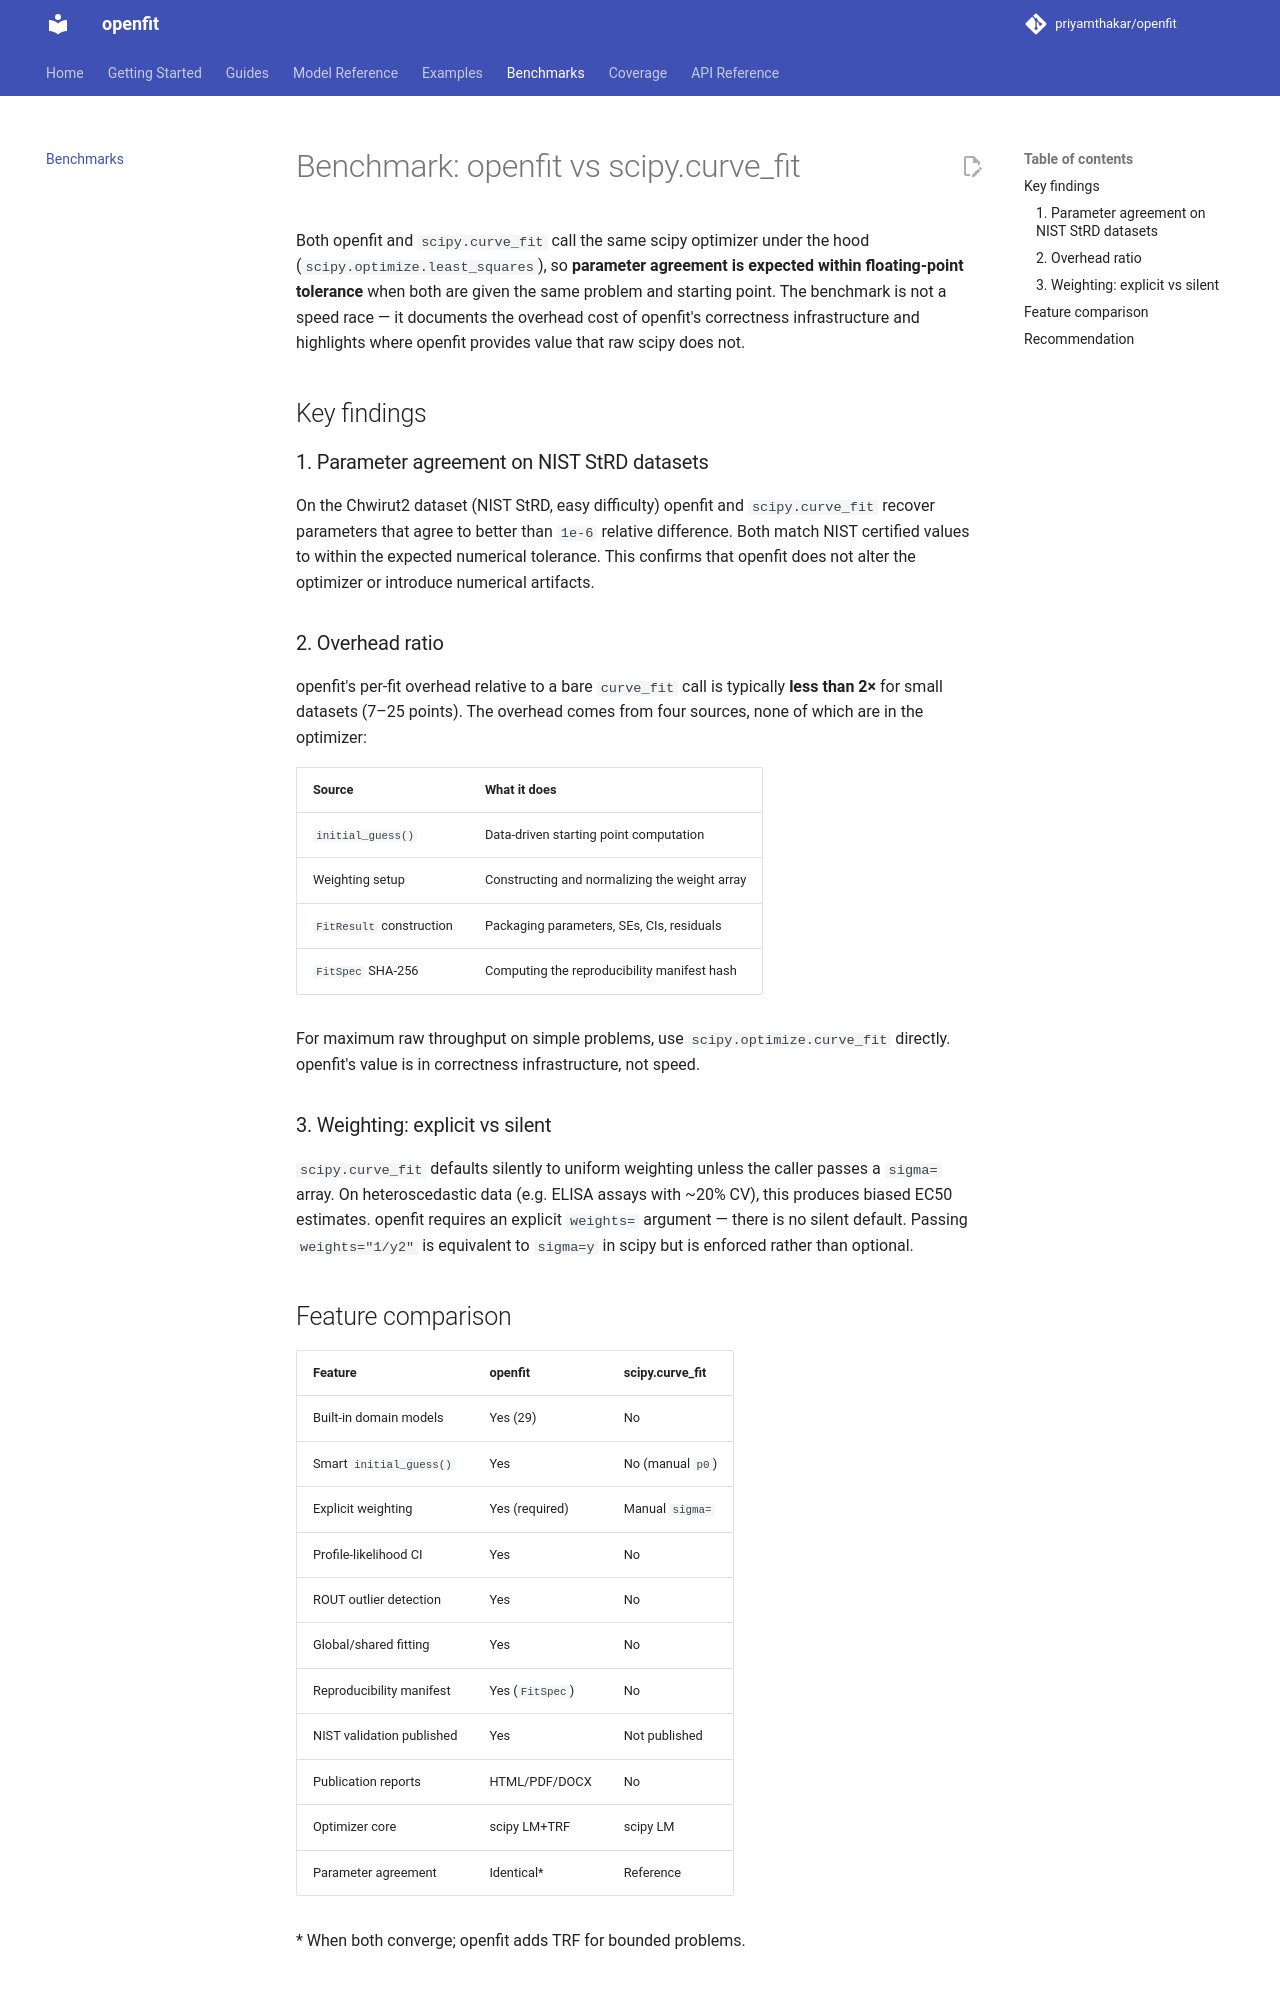

repository: priyamthakar/openfit · page: benchmark/index.html · generator: mkdocs

# Benchmark: openfit vs scipy.curve_fit

Both openfit and `scipy.curve_fit` call the same scipy optimizer under the hood
(`scipy.optimize.least_squares`), so **parameter agreement is expected within
floating-point tolerance** when both are given the same problem and starting point.
The benchmark is not a speed race — it documents the overhead cost of openfit's
correctness infrastructure and highlights where openfit provides value that raw
scipy does not.

## Key findings

### 1. Parameter agreement on NIST StRD datasets

On the Chwirut2 dataset (NIST StRD, easy difficulty) openfit and
`scipy.curve_fit` recover parameters that agree to better than `1e-6` relative
difference.  Both match NIST certified values to within the expected numerical
tolerance.  This confirms that openfit does not alter the optimizer or introduce
numerical artifacts.

### 2. Overhead ratio

openfit's per-fit overhead relative to a bare `curve_fit` call is typically
**less than 2×** for small datasets (7–25 points).  The overhead comes from four
sources, none of which are in the optimizer:

| Source | What it does |
|--------|-------------|
| `initial_guess()` | Data-driven starting point computation |
| Weighting setup | Constructing and normalizing the weight array |
| `FitResult` construction | Packaging parameters, SEs, CIs, residuals |
| `FitSpec` SHA-256 | Computing the reproducibility manifest hash |

For maximum raw throughput on simple problems, use `scipy.optimize.curve_fit`
directly.  openfit's value is in correctness infrastructure, not speed.

### 3. Weighting: explicit vs silent

`scipy.curve_fit` defaults silently to uniform weighting unless the caller passes
a `sigma=` array.  On heteroscedastic data (e.g. ELISA assays with ~20% CV),
this produces biased EC50 estimates.  openfit requires an explicit `weights=`
argument — there is no silent default.  Passing `weights="1/y2"` is equivalent to
`sigma=y` in scipy but is enforced rather than optional.

## Feature comparison

| Feature | openfit | scipy.curve_fit |
|---------|---------|-----------------|
| Built-in domain models | Yes (29) | No |
| Smart `initial_guess()` | Yes | No (manual `p0`) |
| Explicit weighting | Yes (required) | Manual `sigma=` |
| Profile-likelihood CI | Yes | No |
| ROUT outlier detection | Yes | No |
| Global/shared fitting | Yes | No |
| Reproducibility manifest | Yes (`FitSpec`) | No |
| NIST validation published | Yes | Not published |
| Publication reports | HTML/PDF/DOCX | No |
| Optimizer core | scipy LM+TRF | scipy LM |
| Parameter agreement | Identical* | Reference |

\* When both converge; openfit adds TRF for bounded problems.
